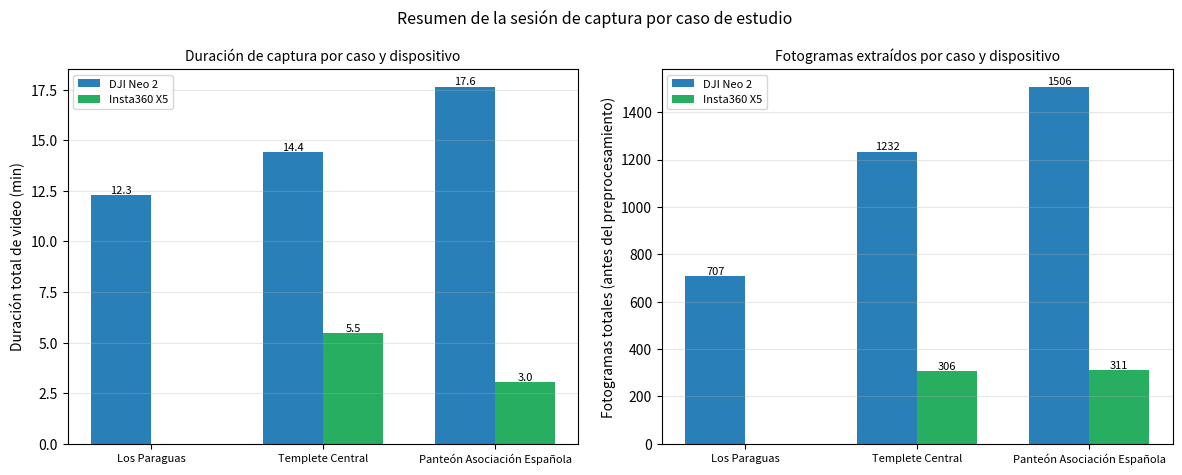

Recreate this plot in Python.
"""
Resumen de la sesion de captura por caso de estudio y dispositivo -- duracion
de video y fotogramas totales antes del preprocesamiento, para el Capitulo 3
(seccion 3.6.4). Datos crudos: metadata de video (ffprobe) sobre los archivos
originales en las carpetas de trabajo, y conteo de fotogramas ya reportado en
la Tabla 4.6 del Capitulo 4.
"""
from pathlib import Path

import matplotlib
matplotlib.use("Agg")
import matplotlib.pyplot as plt
import numpy as np

OUT_DIR = Path(r"C:\nerfstudio_work\thesis\00-auditoria\captura-dataset")
OUT_DIR.mkdir(parents=True, exist_ok=True)

# caso -> {dispositivo: (duracion_min, fotogramas)}
data = {
    "Los Paraguas": {"DJI Neo 2": (12.28, 707)},
    "Templete Central": {"DJI Neo 2": (14.40, 1232), "Insta360 X5": (5.46, 306)},
    "Panteón Asociación Española": {"DJI Neo 2": (17.63, 1506), "Insta360 X5": (3.04, 311)},
}

casos = list(data.keys())
device_colors = {"DJI Neo 2": "#2980b9", "Insta360 X5": "#27ae60"}

fig, (ax1, ax2) = plt.subplots(1, 2, figsize=(12, 4.8))

x = np.arange(len(casos))
width = 0.35

for i, dev in enumerate(("DJI Neo 2", "Insta360 X5")):
    durs = [data[c].get(dev, (0, 0))[0] for c in casos]
    offset = (i - 0.5) * width
    bars = ax1.bar(x + offset, durs, width, label=dev, color=device_colors[dev])
    for xi, v in zip(x + offset, durs):
        if v > 0:
            ax1.text(xi, v, f"{v:.1f}", ha="center", va="bottom", fontsize=8)
ax1.set_xticks(x)
ax1.set_xticklabels(casos, fontsize=8)
ax1.set_ylabel("Duración total de video (min)")
ax1.set_title("Duración de captura por caso y dispositivo", fontsize=10)
ax1.grid(axis="y", alpha=0.3)
ax1.legend(fontsize=8)

for i, dev in enumerate(("DJI Neo 2", "Insta360 X5")):
    frames = [data[c].get(dev, (0, 0))[1] for c in casos]
    offset = (i - 0.5) * width
    bars = ax2.bar(x + offset, frames, width, label=dev, color=device_colors[dev])
    for xi, v in zip(x + offset, frames):
        if v > 0:
            ax2.text(xi, v, f"{v}", ha="center", va="bottom", fontsize=8)
ax2.set_xticks(x)
ax2.set_xticklabels(casos, fontsize=8)
ax2.set_ylabel("Fotogramas totales (antes del preprocesamiento)")
ax2.set_title("Fotogramas extraídos por caso y dispositivo", fontsize=10)
ax2.grid(axis="y", alpha=0.3)
ax2.legend(fontsize=8)

fig.suptitle("Resumen de la sesión de captura por caso de estudio", fontsize=11.5)
fig.tight_layout()
out_path = OUT_DIR / "resumen_captura_por_caso.png"
fig.savefig(out_path, dpi=150, bbox_inches="tight")
print(f"[OK] {out_path}")
